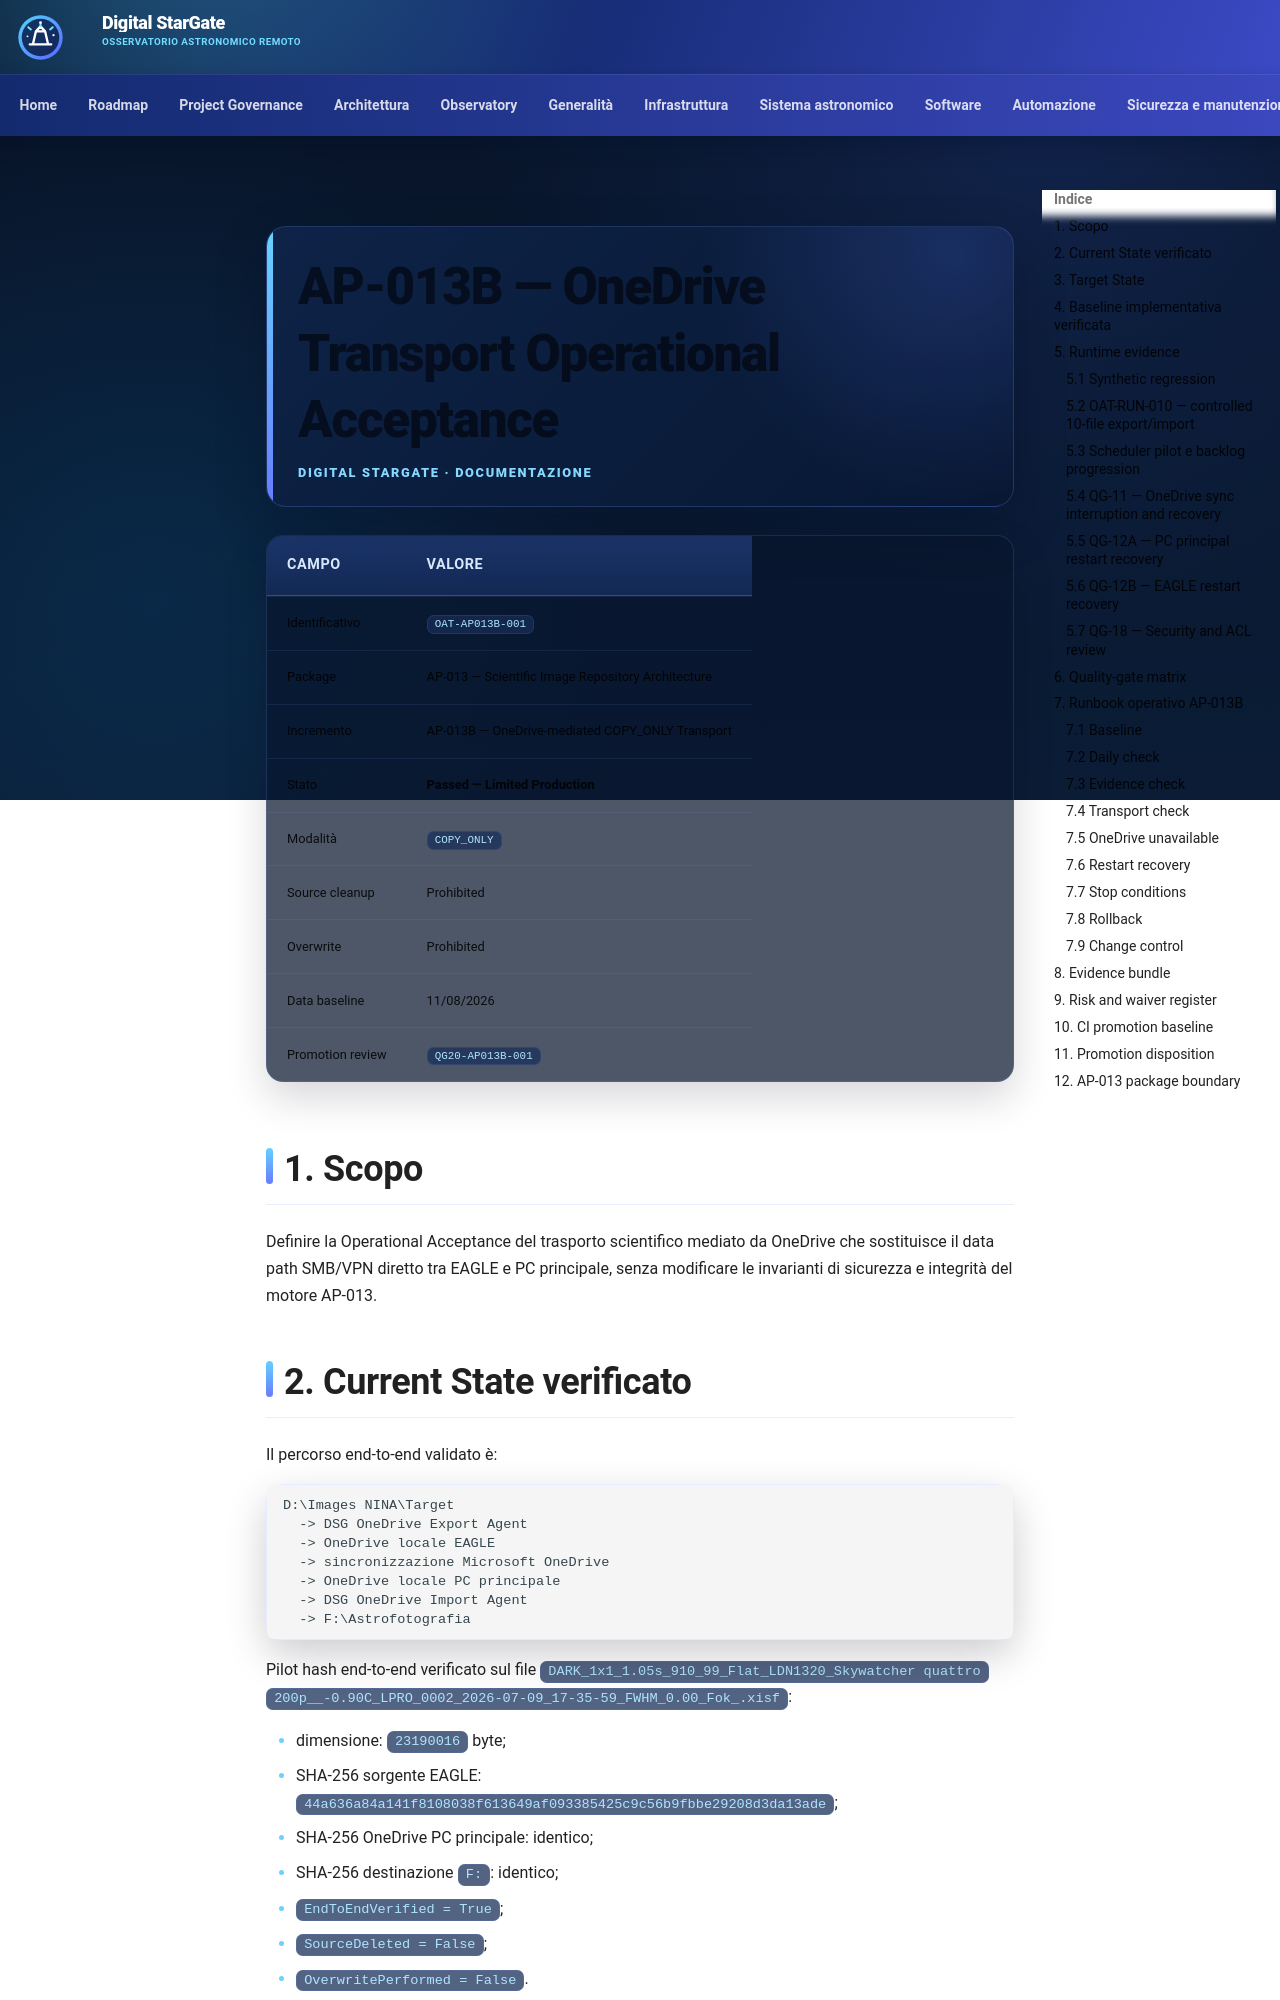

repository: maininimassimo-bit/digital-stargate-manual · page: architecture/validation/AP-013B-OneDrive-Transport-Operational-Acceptance/index.html · generator: mkdocs

# AP-013B — OneDrive Transport Operational Acceptance

| Campo | Valore |
|---|---|
| Identificativo | `OAT-AP013B-001` |
| Package | AP-013 — Scientific Image Repository Architecture |
| Incremento | AP-013B — OneDrive-mediated COPY_ONLY Transport |
| Stato | **Passed — Limited Production** |
| Modalità | `COPY_ONLY` |
| Source cleanup | Prohibited |
| Overwrite | Prohibited |
| Data baseline | 11/08/2026 |
| Promotion review | `QG20-AP013B-001` |

## 1. Scopo

Definire la Operational Acceptance del trasporto scientifico mediato da OneDrive che sostituisce il data path SMB/VPN diretto tra EAGLE e PC principale, senza modificare le invarianti di sicurezza e integrità del motore AP-013.

## 2. Current State verificato

Il percorso end-to-end validato è:

```text
D:\Images NINA\Target
  -> DSG OneDrive Export Agent
  -> OneDrive locale EAGLE
  -> sincronizzazione Microsoft OneDrive
  -> OneDrive locale PC principale
  -> DSG OneDrive Import Agent
  -> F:\Astrofotografia
```

Pilot hash end-to-end verificato sul file `DARK_1x1_1.05s_910_99_Flat_LDN1320_Skywatcher quattro 200p__-0.90C_LPRO_0002_2026-07-09_17-35-59_FWHM_0.00_Fok_.xisf`:

- dimensione: `23190016` byte;
- SHA-256 sorgente EAGLE: `44a636a84a141f8108038f613649af093385425c9c56b9fbbe29208d3da13ade`;
- SHA-256 OneDrive PC principale: identico;
- SHA-256 destinazione `F:`: identico;
- `EndToEndVerified = True`;
- `SourceDeleted = False`;
- `OverwritePerformed = False`.

## 3. Target State

```mermaid
flowchart LR
    A[NINA source on EAGLE] --> B[DSG OneDrive Export Agent]
    B --> C[OneDrive Transport]
    C --> D[DSG OneDrive Import Agent]
    D --> E[Existing AP-013 COPY_ONLY Engine]
    E --> F[Scientific Repository F:]
```

Regole vincolanti:

- la sorgente NINA non viene cancellata;
- il transport OneDrive non viene cancellato automaticamente;
- il manifest `*.ready.json` viene pubblicato solo dopo verifica del file transport;
- l'import considera soltanto manifest `READY`;
- ogni file viene verificato per dimensione e SHA-256 prima dell'import;
- overwrite vietato;
- OneDrive è transport/staging e non repository scientifico autorevole.
